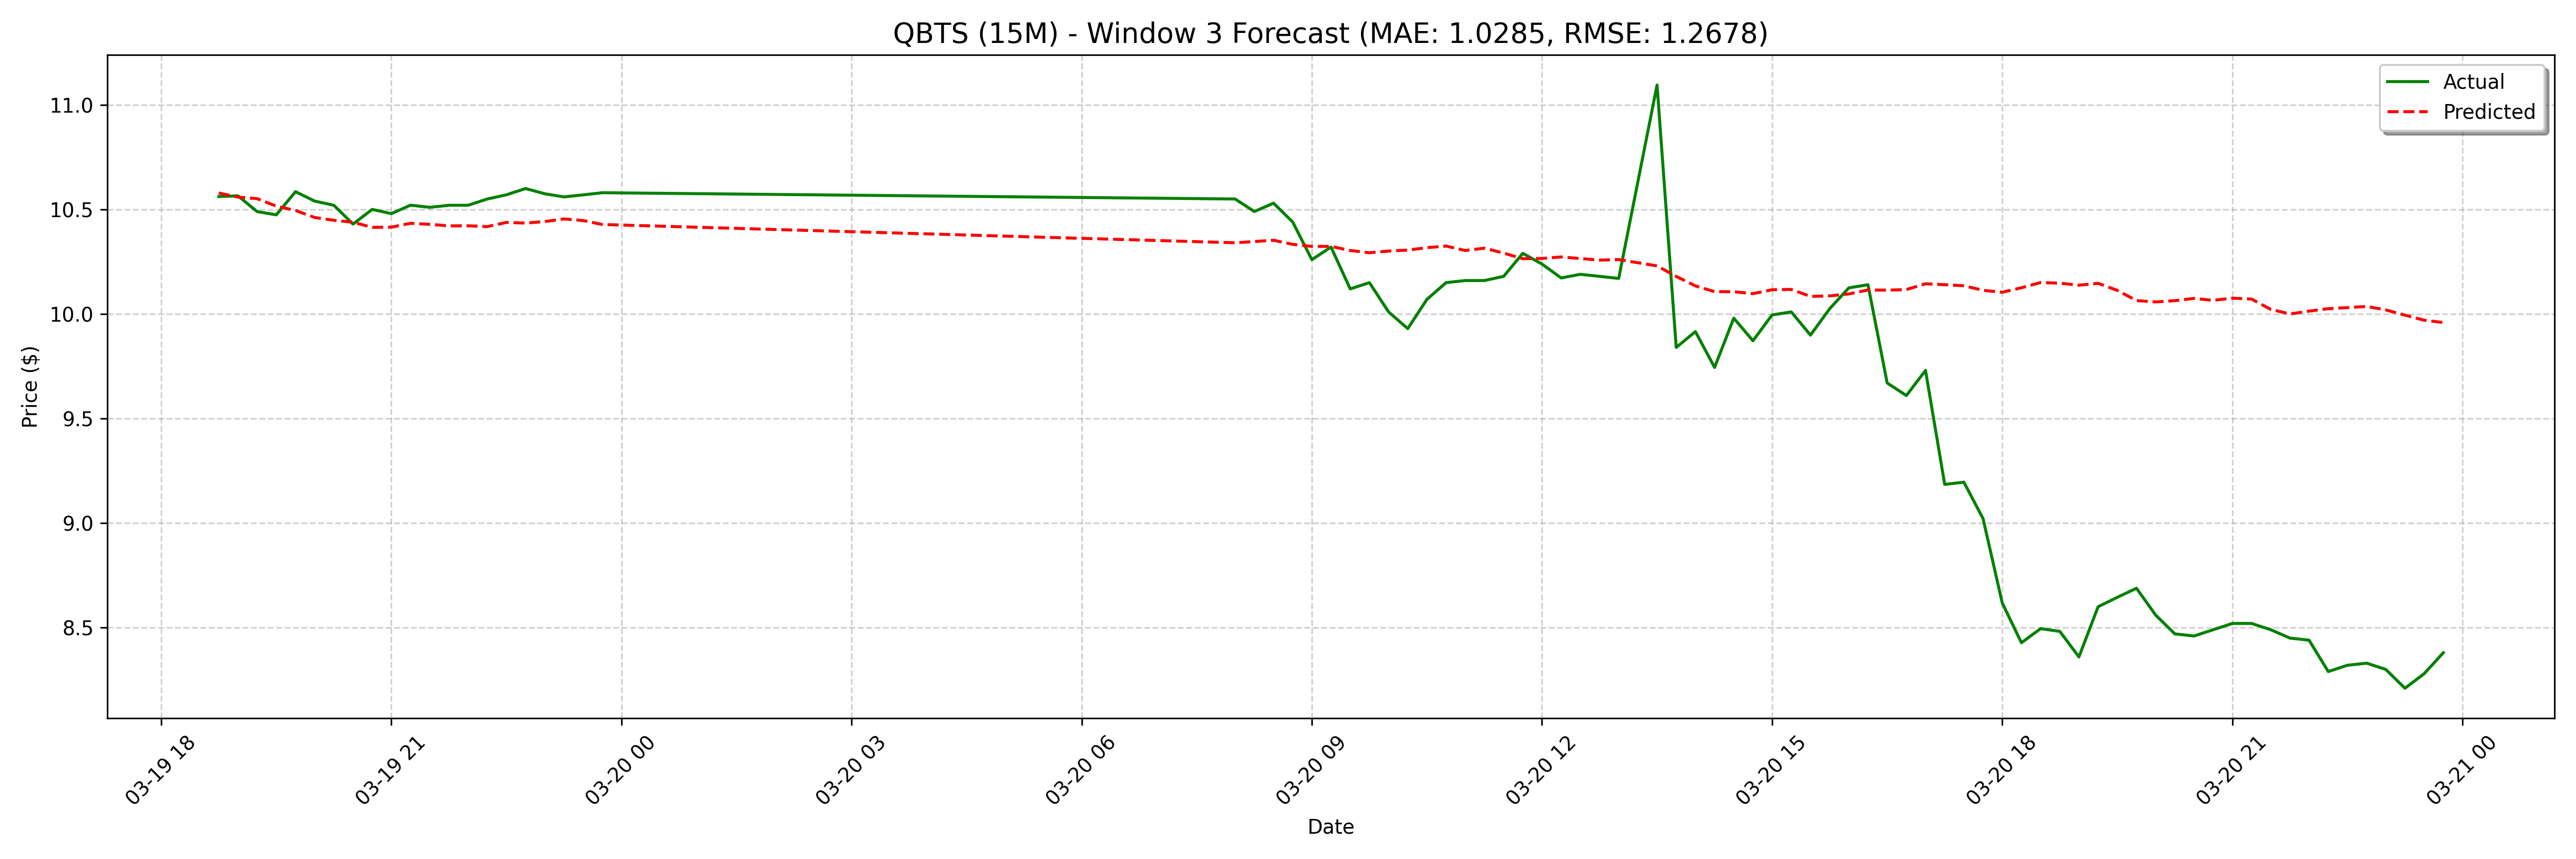

The file beside this chart, header and first rows:
date, actual, forecast
2025-03-19 18:45:00, 10.56, 10.58
2025-03-19 19:00:00, 10.56, 10.56
2025-03-19 19:15:00, 10.49, 10.55
2025-03-19 19:30:00, 10.47, 10.52
2025-03-19 19:45:00, 10.59, 10.5
2025-03-19 20:00:00, 10.54, 10.46
2025-03-19 20:15:00, 10.52, 10.45
2025-03-19 20:30:00, 10.43, 10.44
2025-03-19 20:45:00, 10.5, 10.41
2025-03-19 21:00:00, 10.48, 10.42
2025-03-19 21:15:00, 10.52, 10.43
2025-03-19 21:30:00, 10.51, 10.43
2025-03-19 21:45:00, 10.52, 10.42
2025-03-19 22:00:00, 10.52, 10.42
2025-03-19 22:15:00, 10.55, 10.42
2025-03-19 22:30:00, 10.57, 10.44
2025-03-19 22:45:00, 10.6, 10.43
2025-03-19 23:00:00, 10.57, 10.44
2025-03-19 23:15:00, 10.56, 10.45
2025-03-19 23:30:00, 10.57, 10.45
2025-03-19 23:45:00, 10.58, 10.43
2025-03-20 08:00:00, 10.55, 10.44
2025-03-20 08:15:00, 10.49, 10.45
2025-03-20 08:30:00, 10.53, 10.46
2025-03-20 08:45:00, 10.44, 10.47
2025-03-20 09:00:00, 10.26, 10.47
2025-03-20 09:15:00, 10.32, 10.47
2025-03-20 09:30:00, 10.12, 10.44
2025-03-20 09:45:00, 10.15, 10.41
2025-03-20 10:00:00, 10.01, 10.41
2025-03-20 10:15:00, 9.93, 10.4
2025-03-20 10:30:00, 10.07, 10.4
2025-03-20 10:45:00, 10.15, 10.38
2025-03-20 11:00:00, 10.16, 10.39
2025-03-20 11:15:00, 10.16, 10.41
2025-03-20 11:30:00, 10.18, 10.37
2025-03-20 11:45:00, 10.29, 10.35
2025-03-20 12:00:00, 10.24, 10.35
2025-03-20 12:15:00, 10.17, 10.35
2025-03-20 12:30:00, 10.19, 10.37
2025-03-20 12:45:00, 10.18, 10.38
2025-03-20 13:00:00, 10.17, 10.4
2025-03-20 13:30:00, 11.1, 10.39
2025-03-20 13:45:00, 9.84, 10.36
2025-03-20 14:00:00, 9.916, 10.33
2025-03-20 14:15:00, 9.745, 10.34
2025-03-20 14:30:00, 9.98, 10.36
2025-03-20 14:45:00, 9.872, 10.37
2025-03-20 15:00:00, 9.996, 10.38
2025-03-20 15:15:00, 10.01, 10.39
2025-03-20 15:30:00, 9.899, 10.39
2025-03-20 15:45:00, 10.02, 10.38
2025-03-20 16:00:00, 10.12, 10.35
2025-03-20 16:15:00, 10.14, 10.34
2025-03-20 16:30:00, 9.67, 10.35
2025-03-20 16:45:00, 9.61, 10.35
2025-03-20 17:00:00, 9.73, 10.33
2025-03-20 17:15:00, 9.185, 10.32
2025-03-20 17:30:00, 9.196, 10.32
2025-03-20 17:45:00, 9.021, 10.3
... 68 more rows
